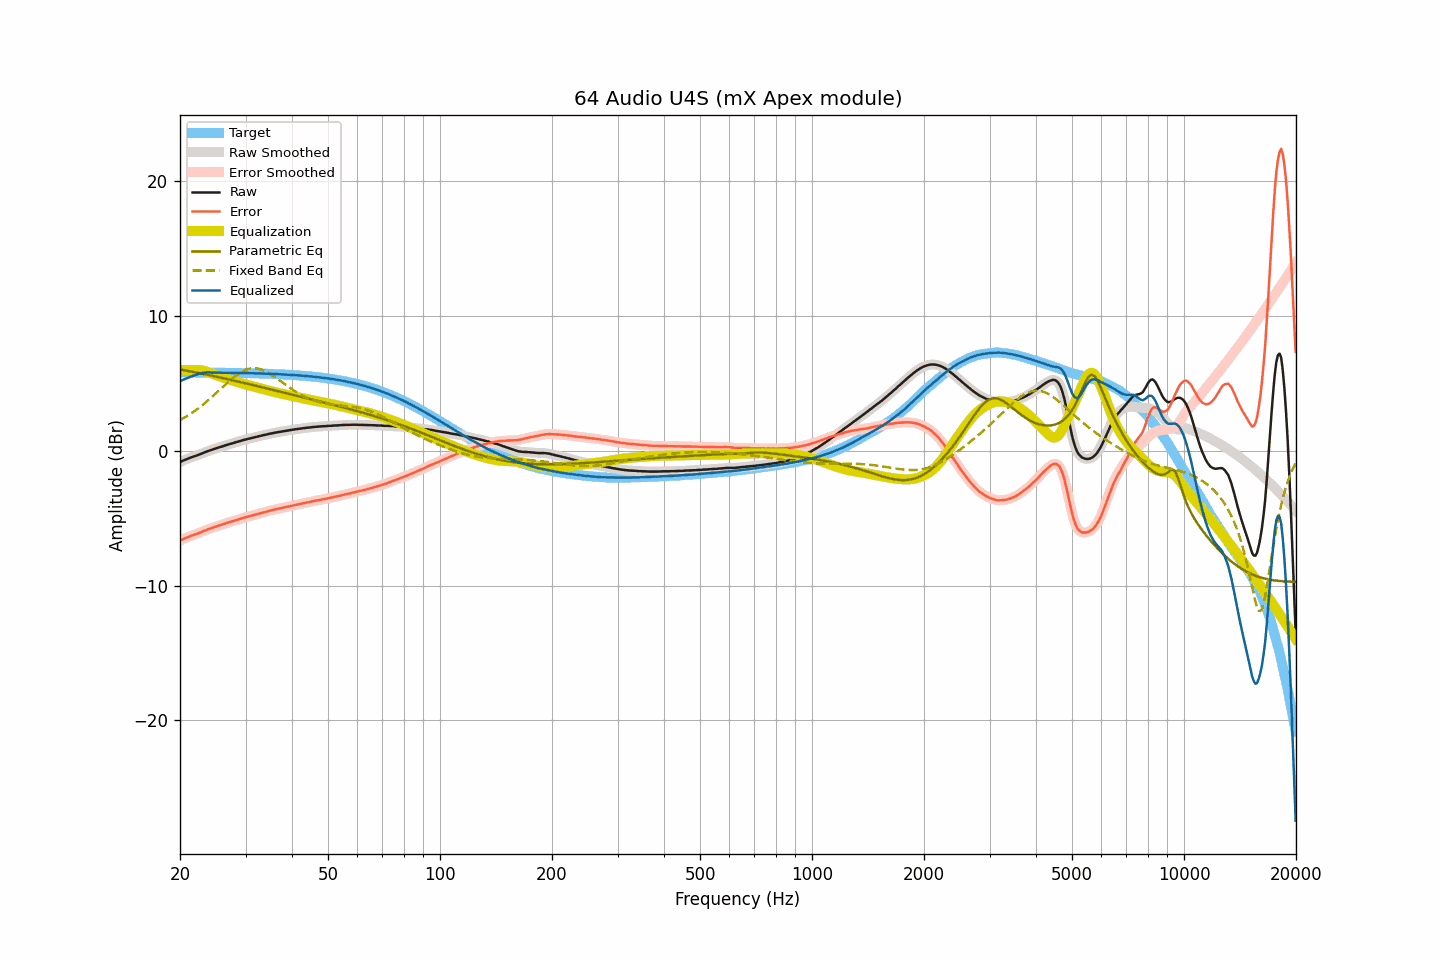

The file beside this chart, header and first rows:
frequency, raw, smoothed, error, error_smoothed, equalization, parametric_eq, fixed_band_eq, equalized_raw, equalized_smoothed, target
20.00, -0.83, -0.83, -6.66, -6.66, 6.00, 6.04, 2.28, 5.17, 5.17, 5.83
20.20, -0.78, -0.78, -6.61, -6.60, 6.00, 6.02, 2.35, 5.22, 5.22, 5.83
20.40, -0.72, -0.72, -6.55, -6.55, 6.00, 6.00, 2.41, 5.28, 5.28, 5.83
20.61, -0.67, -0.67, -6.50, -6.50, 6.00, 5.98, 2.48, 5.33, 5.33, 5.83
20.81, -0.62, -0.62, -6.44, -6.44, 6.00, 5.95, 2.55, 5.38, 5.38, 5.82
21.02, -0.57, -0.57, -6.39, -6.40, 6.00, 5.93, 2.63, 5.43, 5.43, 5.82
21.23, -0.53, -0.53, -6.35, -6.35, 6.00, 5.91, 2.71, 5.47, 5.47, 5.82
21.44, -0.48, -0.48, -6.30, -6.31, 6.00, 5.89, 2.79, 5.52, 5.52, 5.82
21.66, -0.44, -0.44, -6.26, -6.26, 6.00, 5.86, 2.87, 5.56, 5.56, 5.82
21.87, -0.40, -0.40, -6.22, -6.22, 6.01, 5.84, 2.95, 5.61, 5.61, 5.82
22.09, -0.36, -0.36, -6.18, -6.18, 6.01, 5.82, 3.03, 5.65, 5.65, 5.82
22.31, -0.32, -0.32, -6.14, -6.14, 6.01, 5.79, 3.12, 5.69, 5.69, 5.82
22.54, -0.27, -0.27, -6.09, -6.09, 6.00, 5.77, 3.21, 5.73, 5.72, 5.82
22.76, -0.23, -0.23, -6.05, -6.05, 5.98, 5.75, 3.31, 5.75, 5.76, 5.82
22.99, -0.18, -0.18, -6.00, -6.00, 5.96, 5.72, 3.40, 5.78, 5.78, 5.82
23.22, -0.13, -0.13, -5.95, -5.95, 5.93, 5.70, 3.50, 5.80, 5.80, 5.82
23.45, -0.08, -0.08, -5.89, -5.89, 5.90, 5.67, 3.59, 5.82, 5.82, 5.81
23.69, -0.03, -0.03, -5.84, -5.85, 5.86, 5.65, 3.70, 5.83, 5.83, 5.81
23.92, 0.01, 0.01, -5.80, -5.80, 5.81, 5.62, 3.80, 5.82, 5.82, 5.81
24.16, 0.05, 0.05, -5.76, -5.76, 5.77, 5.60, 3.90, 5.82, 5.82, 5.81
24.40, 0.09, 0.09, -5.72, -5.72, 5.72, 5.57, 4.01, 5.81, 5.81, 5.81
24.65, 0.13, 0.13, -5.68, -5.68, 5.68, 5.55, 4.12, 5.81, 5.81, 5.81
24.89, 0.17, 0.17, -5.64, -5.64, 5.64, 5.52, 4.23, 5.81, 5.81, 5.81
25.14, 0.21, 0.21, -5.60, -5.59, 5.60, 5.50, 4.34, 5.81, 5.81, 5.81
25.39, 0.25, 0.25, -5.55, -5.56, 5.56, 5.47, 4.45, 5.81, 5.81, 5.80
25.65, 0.29, 0.29, -5.51, -5.52, 5.52, 5.44, 4.56, 5.81, 5.80, 5.80
25.91, 0.32, 0.32, -5.48, -5.48, 5.48, 5.42, 4.67, 5.80, 5.80, 5.80
26.16, 0.36, 0.36, -5.44, -5.44, 5.44, 5.39, 4.79, 5.80, 5.80, 5.80
26.43, 0.40, 0.40, -5.40, -5.40, 5.40, 5.37, 4.90, 5.80, 5.80, 5.80
26.69, 0.44, 0.44, -5.36, -5.36, 5.36, 5.34, 5.01, 5.80, 5.80, 5.80
26.96, 0.47, 0.47, -5.33, -5.32, 5.32, 5.31, 5.12, 5.79, 5.80, 5.79
27.23, 0.51, 0.51, -5.28, -5.29, 5.29, 5.29, 5.22, 5.80, 5.79, 5.79
27.50, 0.54, 0.54, -5.25, -5.25, 5.25, 5.26, 5.33, 5.79, 5.79, 5.79
27.77, 0.58, 0.58, -5.21, -5.21, 5.21, 5.23, 5.42, 5.79, 5.79, 5.79
28.05, 0.61, 0.61, -5.18, -5.18, 5.17, 5.20, 5.52, 5.78, 5.79, 5.79
28.33, 0.65, 0.65, -5.14, -5.14, 5.14, 5.18, 5.61, 5.79, 5.78, 5.78
28.62, 0.68, 0.68, -5.10, -5.10, 5.10, 5.15, 5.70, 5.78, 5.78, 5.78
28.90, 0.72, 0.72, -5.06, -5.06, 5.06, 5.12, 5.78, 5.78, 5.78, 5.78
29.19, 0.75, 0.75, -5.03, -5.03, 5.03, 5.09, 5.85, 5.78, 5.78, 5.78
29.48, 0.79, 0.79, -4.99, -4.99, 4.99, 5.06, 5.92, 5.78, 5.78, 5.78
29.78, 0.82, 0.82, -4.95, -4.95, 4.96, 5.04, 5.98, 5.78, 5.78, 5.77
30.08, 0.85, 0.85, -4.92, -4.92, 4.92, 5.01, 6.02, 5.77, 5.77, 5.77
30.38, 0.88, 0.88, -4.89, -4.89, 4.89, 4.98, 6.07, 5.77, 5.77, 5.77
30.68, 0.91, 0.91, -4.86, -4.86, 4.86, 4.95, 6.10, 5.77, 5.76, 5.77
30.99, 0.93, 0.93, -4.83, -4.83, 4.83, 4.92, 6.12, 5.76, 5.76, 5.76
31.30, 0.96, 0.96, -4.80, -4.80, 4.80, 4.90, 6.13, 5.76, 5.76, 5.76
31.61, 0.99, 0.99, -4.77, -4.77, 4.76, 4.87, 6.14, 5.75, 5.75, 5.76
31.93, 1.02, 1.02, -4.73, -4.73, 4.73, 4.84, 6.13, 5.75, 5.75, 5.75
32.24, 1.05, 1.05, -4.70, -4.70, 4.70, 4.81, 6.12, 5.75, 5.75, 5.75
32.57, 1.08, 1.08, -4.67, -4.67, 4.67, 4.78, 6.09, 5.75, 5.75, 5.75
32.89, 1.11, 1.11, -4.63, -4.63, 4.63, 4.75, 6.06, 5.74, 5.74, 5.74
33.22, 1.14, 1.14, -4.60, -4.60, 4.60, 4.72, 6.02, 5.74, 5.74, 5.74
33.55, 1.17, 1.17, -4.57, -4.57, 4.57, 4.69, 5.98, 5.74, 5.73, 5.73
33.89, 1.19, 1.19, -4.54, -4.54, 4.54, 4.66, 5.92, 5.73, 5.73, 5.73
34.23, 1.22, 1.22, -4.51, -4.51, 4.50, 4.64, 5.86, 5.72, 5.73, 5.73
34.57, 1.25, 1.25, -4.47, -4.47, 4.47, 4.61, 5.79, 5.72, 5.72, 5.72
34.92, 1.28, 1.28, -4.44, -4.44, 4.44, 4.58, 5.72, 5.72, 5.72, 5.72
35.27, 1.30, 1.30, -4.41, -4.41, 4.41, 4.55, 5.65, 5.71, 5.71, 5.71
35.62, 1.32, 1.32, -4.39, -4.38, 4.38, 4.52, 5.57, 5.70, 5.71, 5.71
35.97, 1.35, 1.35, -4.35, -4.36, 4.36, 4.49, 5.49, 5.71, 5.70, 5.70
... 635 more rows
